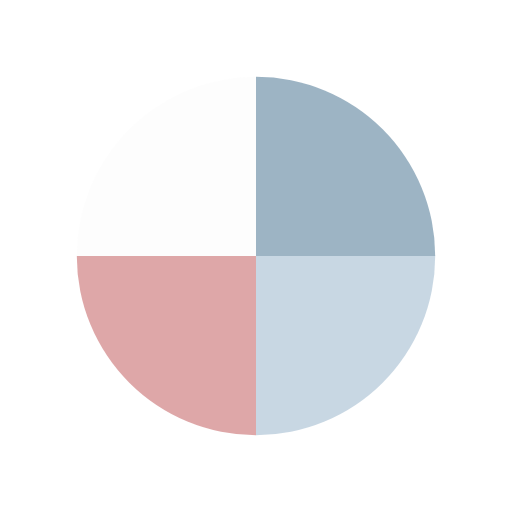
t = 0.00 s
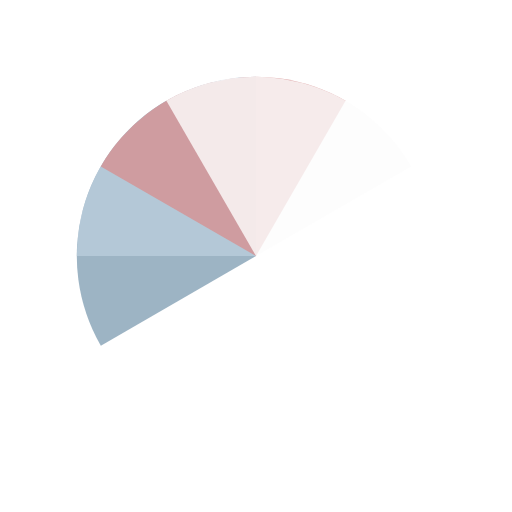
t = 0.51 s
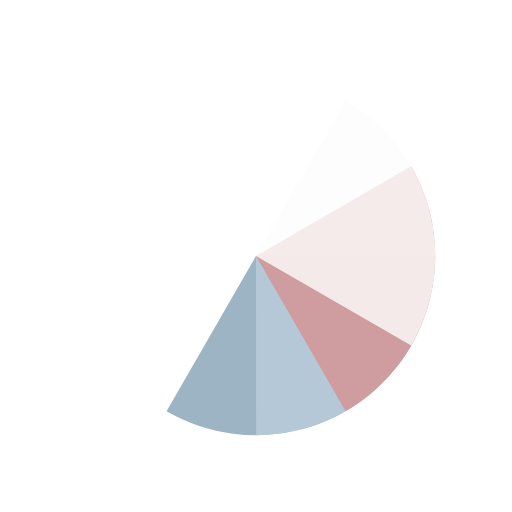
t = 1.01 s
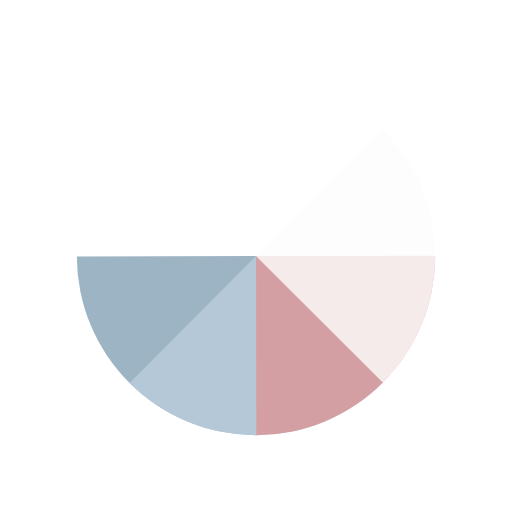
t = 1.14 s
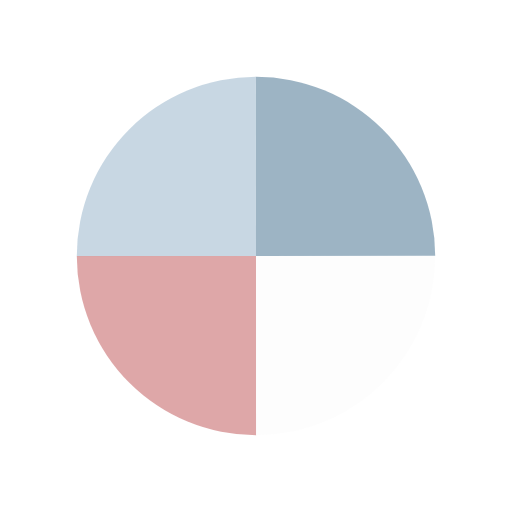
t = 1.52 s
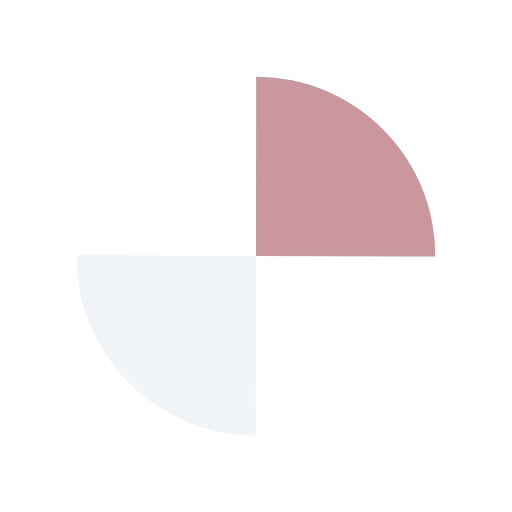
t = 2.27 s

The animated SVG that drew these frames (rendered in a browser with its animation timeline set to each time). Animation: 4 SMIL elements (animateTransform=4); one cycle of 3.03 s, repeats indefinitely.

<?xml version="1.0" encoding="utf-8"?>
<svg xmlns="http://www.w3.org/2000/svg" xmlns:xlink="http://www.w3.org/1999/xlink" style="margin: auto; background: none; display: block; shape-rendering: auto;" width="100px" height="100px" viewBox="0 0 100 100" preserveAspectRatio="xMidYMid">
<g transform="translate(50 50)">
  <g transform="scale(0.7)">
    <g transform="translate(-50 -50)">
      <g>
        <animateTransform attributeName="transform" type="rotate" repeatCount="indefinite" values="0 50 50;360 50 50" keyTimes="0;1" dur="0.7575757575757576s"></animateTransform>
        <path fill-opacity="0.8" fill="#85a2b6" d="M50 50L50 0A50 50 0 0 1 100 50Z"></path>
      </g>
      <g>
        <animateTransform attributeName="transform" type="rotate" repeatCount="indefinite" values="0 50 50;360 50 50" keyTimes="0;1" dur="1.0101010101010102s"></animateTransform>
        <path fill-opacity="0.8" fill="#bbcedd" d="M50 50L50 0A50 50 0 0 1 100 50Z" transform="rotate(90 50 50)"></path>
      </g>
      <g>
        <animateTransform attributeName="transform" type="rotate" repeatCount="indefinite" values="0 50 50;360 50 50" keyTimes="0;1" dur="1.5151515151515151s"></animateTransform>
        <path fill-opacity="0.8" fill="#d69293" d="M50 50L50 0A50 50 0 0 1 100 50Z" transform="rotate(180 50 50)"></path>
      </g>
      <g>
        <animateTransform attributeName="transform" type="rotate" repeatCount="indefinite" values="0 50 50;360 50 50" keyTimes="0;1" dur="3.0303030303030303s"></animateTransform>
        <path fill-opacity="0.8" fill="#fdfdfd" d="M50 50L50 0A50 50 0 0 1 100 50Z" transform="rotate(270 50 50)"></path>
      </g>
    </g>
  </g>
</g>
<!-- [ldio] generated by https://loading.io/ --></svg>
